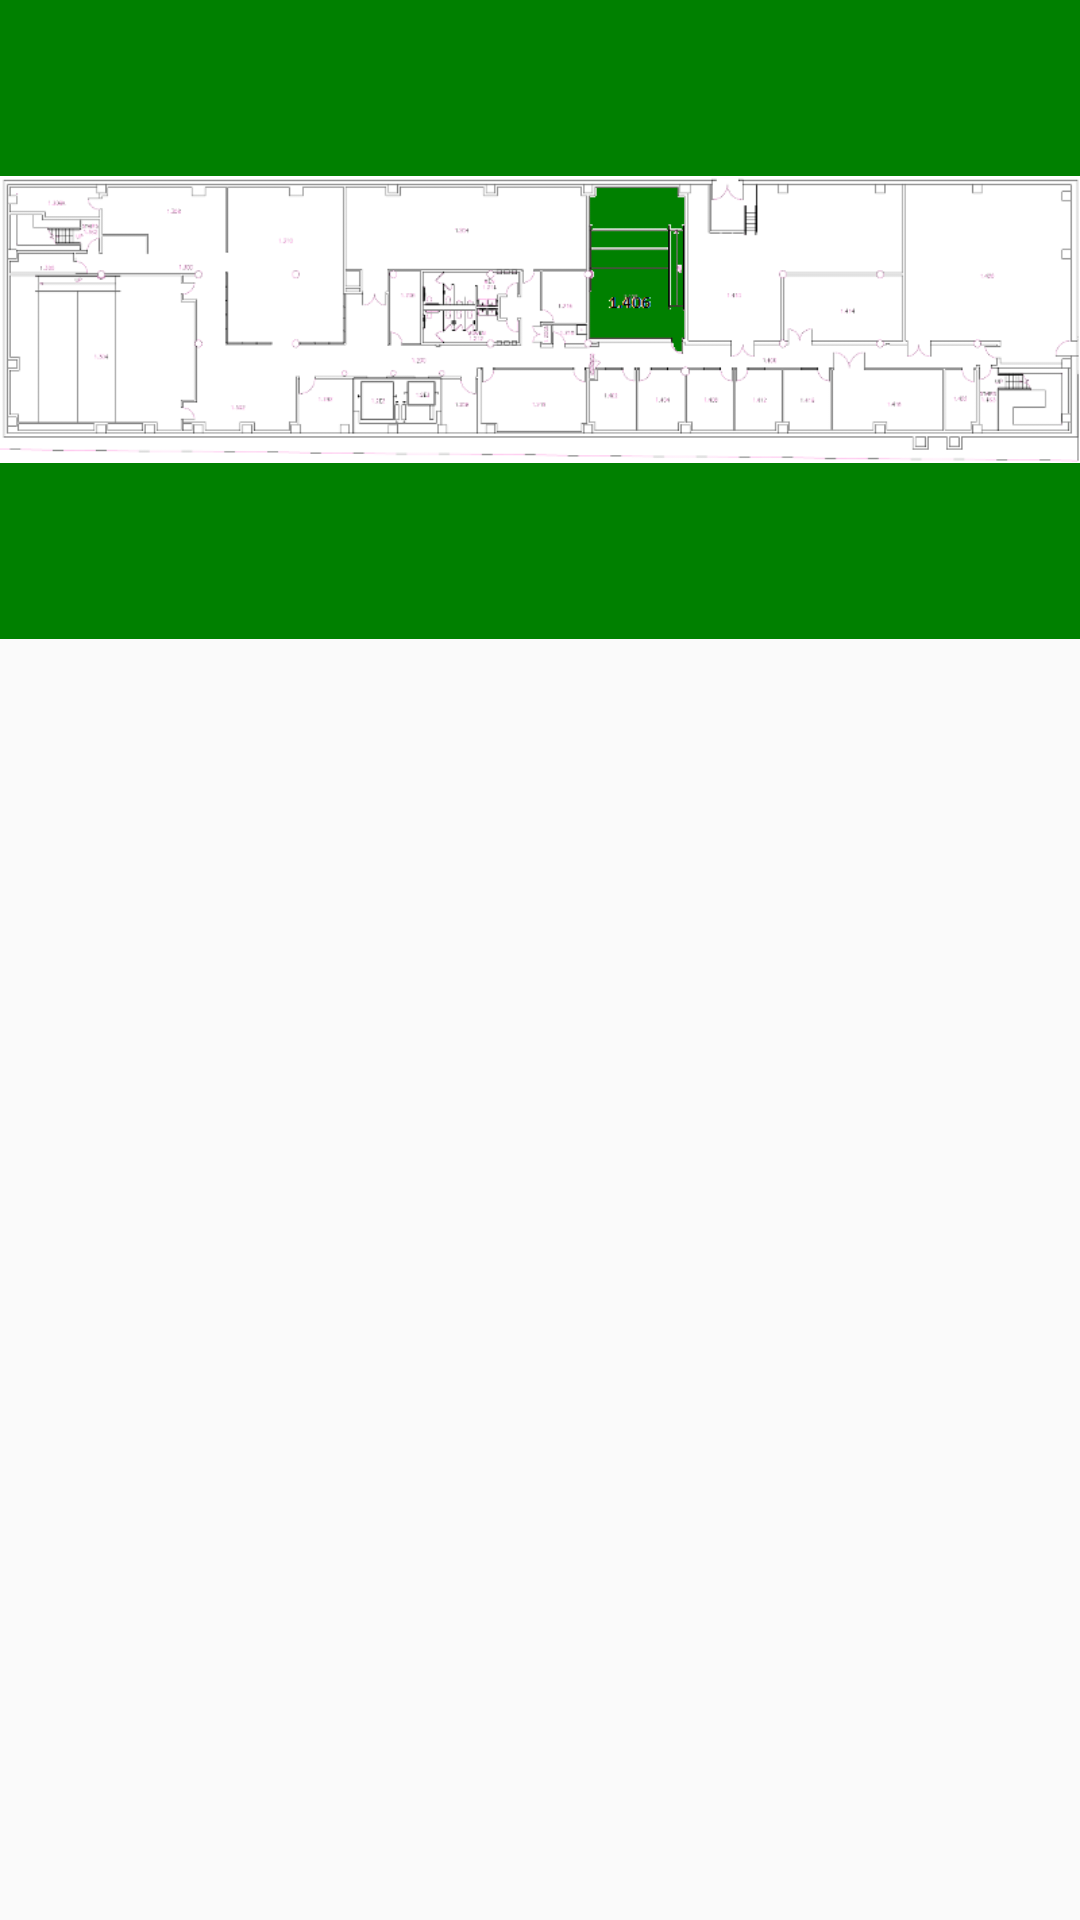

Produce the Android XML layout that renders to this screen, including the resource entries it uses.
<!-- AndroidManifest.xml: application theme AppTheme -->
<!-- res/layout/floor_0_frame_layout.xml -->
<?xml version="1.0" encoding="utf-8"?>

<FrameLayout xmlns:android="http://schemas.android.com/apk/res/android"
    android:layout_width="match_parent"
    android:layout_height="match_parent"
    android:orientation="horizontal" >
       
	<ImageView
	    android:id="@+id/f0_1304"
	    android:src = "@drawable/f0_1304"
	    android:contentDescription = "test"
	    android:layout_width="wrap_content"
	    android:layout_height="wrap_content"
	    android:background = "#ff0000" />
       
	<ImageView
	    android:id="@+id/f0_1406"
	    android:src = "@drawable/f0_1406"
	    android:contentDescription = "test"
	    android:layout_width="wrap_content"
	    android:layout_height="wrap_content"
	    android:background = "#008000" />
        
	<ImageView
	    android:id="@+id/base"
	    android:src = "@drawable/f0_base"
	    android:contentDescription = "test"
	    android:layout_width="wrap_content"
	    android:layout_height="wrap_content" />

</FrameLayout>
<!-- resources referenced by this layout -->
<resources>
  <!-- drawable f0_1304: png bitmap (drawable, 3176 bytes) -->
  <!-- drawable f0_1406: png bitmap (drawable, 2934 bytes) -->
  <!-- drawable f0_base: png bitmap (drawable, 39180 bytes) -->
  <style name="AppTheme" parent="AppBaseTheme">
          
      </style>
  <style name="AppBaseTheme" parent="Theme.AppCompat.Light">
          
      </style>
</resources>
